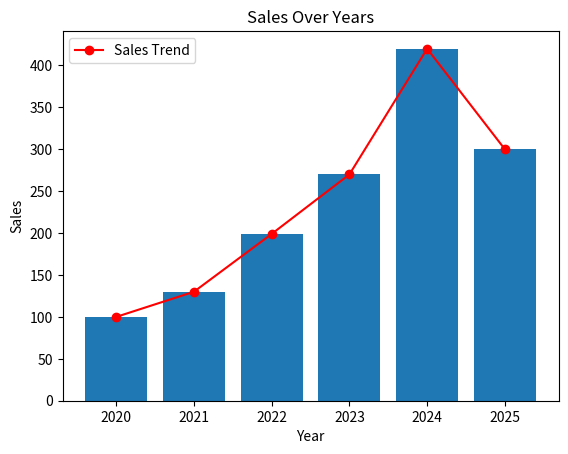

The matplotlib source for this figure:
import matplotlib.pyplot as plt


year = [2020, 2021, 2022, 2023, 2024, 2025]
sales = [100, 130, 199, 270, 420, 300]

plt.bar(year, sales)
plt.plot(year, sales, color='red', marker='o', label='Sales Trend')
plt.xlabel('Year')
plt.ylabel('Sales')
plt.title('Sales Over Years')
plt.legend()
plt.show()
